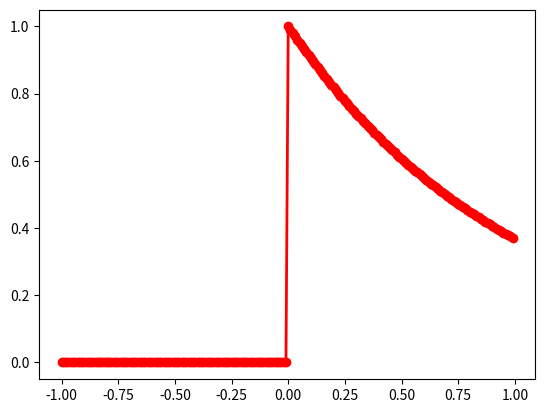

The matplotlib source for this figure:
#for graphing heaviside functions in math methods

from math import exp, pi, sin

def heaviside(x):
    """Heaviside step function"""

    theta = None
    if x < 0:
        theta = 0.
    elif x == 0:
        theta = None
    else:
        theta = 1

    return theta

tList = []
tStart = -1
tEnd = 1
heavyOut = []
heavy = None
while tStart <= tEnd:
    if tStart != 0:
        tList.append(tStart)
        heavy = exp(-tStart) * heaviside(tStart)
        heavyOut.append(heavy)
    tStart += 0.01



import matplotlib.pyplot as plt
plt.plot(tList, heavyOut, '-o', color="red", linewidth=2)
plt.show()
